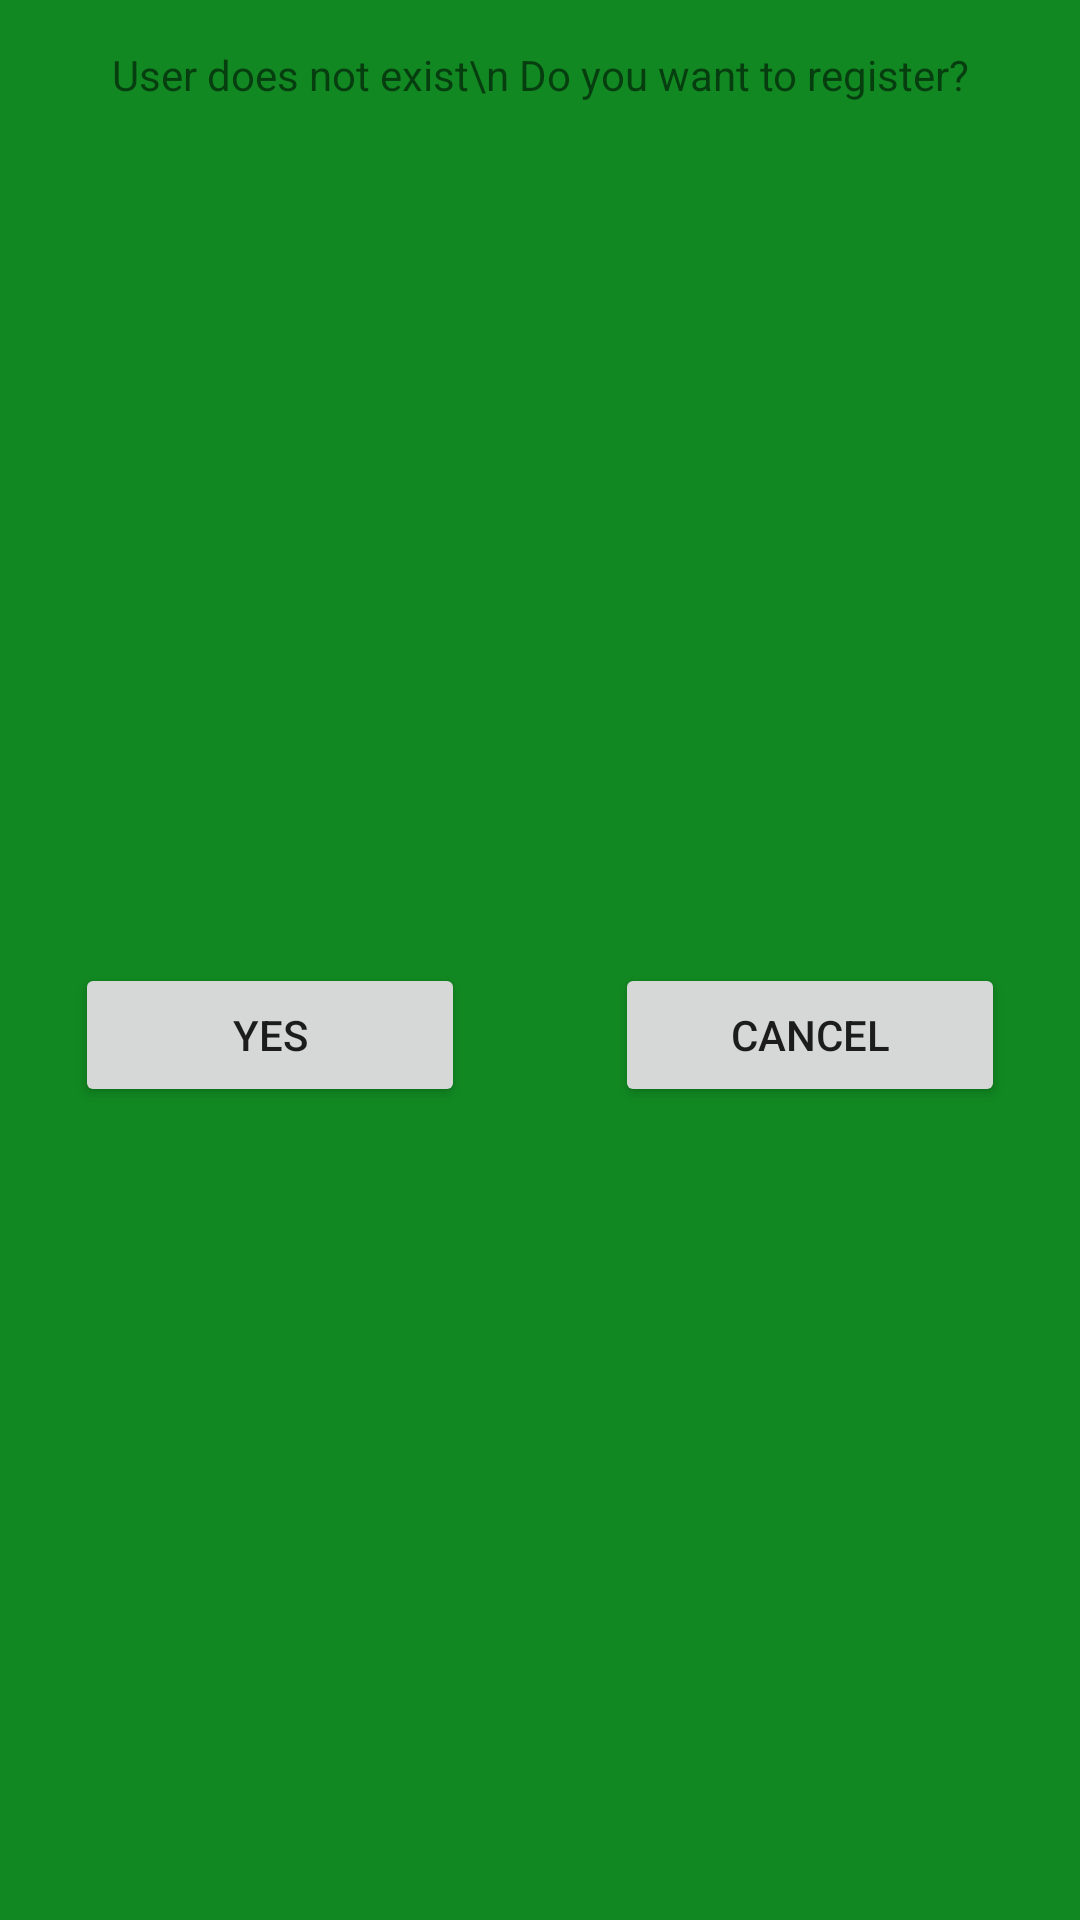

The Android layout XML behind this screen, and the referenced resources:
<!-- AndroidManifest.xml: application theme Theme.SMApplication -->
<!-- res/layout/register_popup.xml -->
<?xml version="1.0" encoding="utf-8"?>
<androidx.constraintlayout.widget.ConstraintLayout xmlns:android="http://schemas.android.com/apk/res/android"
    android:layout_width="350dp"
    android:layout_height="150dp"
    android:layout_gravity="center"
    android:background="#182">

    <LinearLayout
        android:layout_width="match_parent"
        android:layout_height="match_parent"
        android:orientation="vertical"
        android:gravity="center">

        <TextView
            android:id="@+id/textView3"
            android:layout_width="match_parent"
            android:layout_height="50dp"
            android:text="User does not exist\n Do you want to register?"
            android:layout_gravity="center"
            android:gravity="center"/>

        <LinearLayout
            android:layout_width="match_parent"
            android:layout_height="match_parent"
            android:orientation="horizontal"
            android:gravity="center">

            <Button
                android:id="@+id/RegisterButton"
                android:layout_width="wrap_content"
                android:layout_height="wrap_content"
                android:layout_weight="1"
                android:text="Yes"
                android:layout_marginStart="25dp"
                android:layout_marginEnd="25dp"/>


            <Button
                android:id="@+id/cancelRegistrationButton"
                android:layout_width="wrap_content"
                android:layout_height="wrap_content"
                android:layout_weight="1"
                android:text="Cancel"
                android:layout_marginStart="25dp"
                android:layout_marginEnd="25dp"/>
        </LinearLayout>
    </LinearLayout>
</androidx.constraintlayout.widget.ConstraintLayout>
<!-- resources referenced by this layout -->
<resources>
  <style name="Theme.SMApplication" parent="Theme.MaterialComponents.DayNight.DarkActionBar">
          
          <item name="colorPrimary">@color/purple_500</item>
          <item name="colorPrimaryVariant">@color/purple_700</item>
          <item name="colorOnPrimary">@color/white</item>
          
          <item name="colorSecondary">@color/teal_200</item>
          <item name="colorSecondaryVariant">@color/teal_700</item>
          <item name="colorOnSecondary">@color/black</item>
          
          <item name="android:statusBarColor">?attr/colorPrimaryVariant</item>
          
      </style>
  <!-- not gathered from this repository: default colours our renderer supplied (Android Studio template values) -->
  <color name="purple_500">#FF6200EE</color>
  <color name="purple_700">#FF3700B3</color>
  <color name="teal_200">#FF03DAC5</color>
  <color name="teal_700">#FF018786</color>
  <color name="black">#FF000000</color>
  <color name="white">#FFFFFFFF</color>
</resources>
